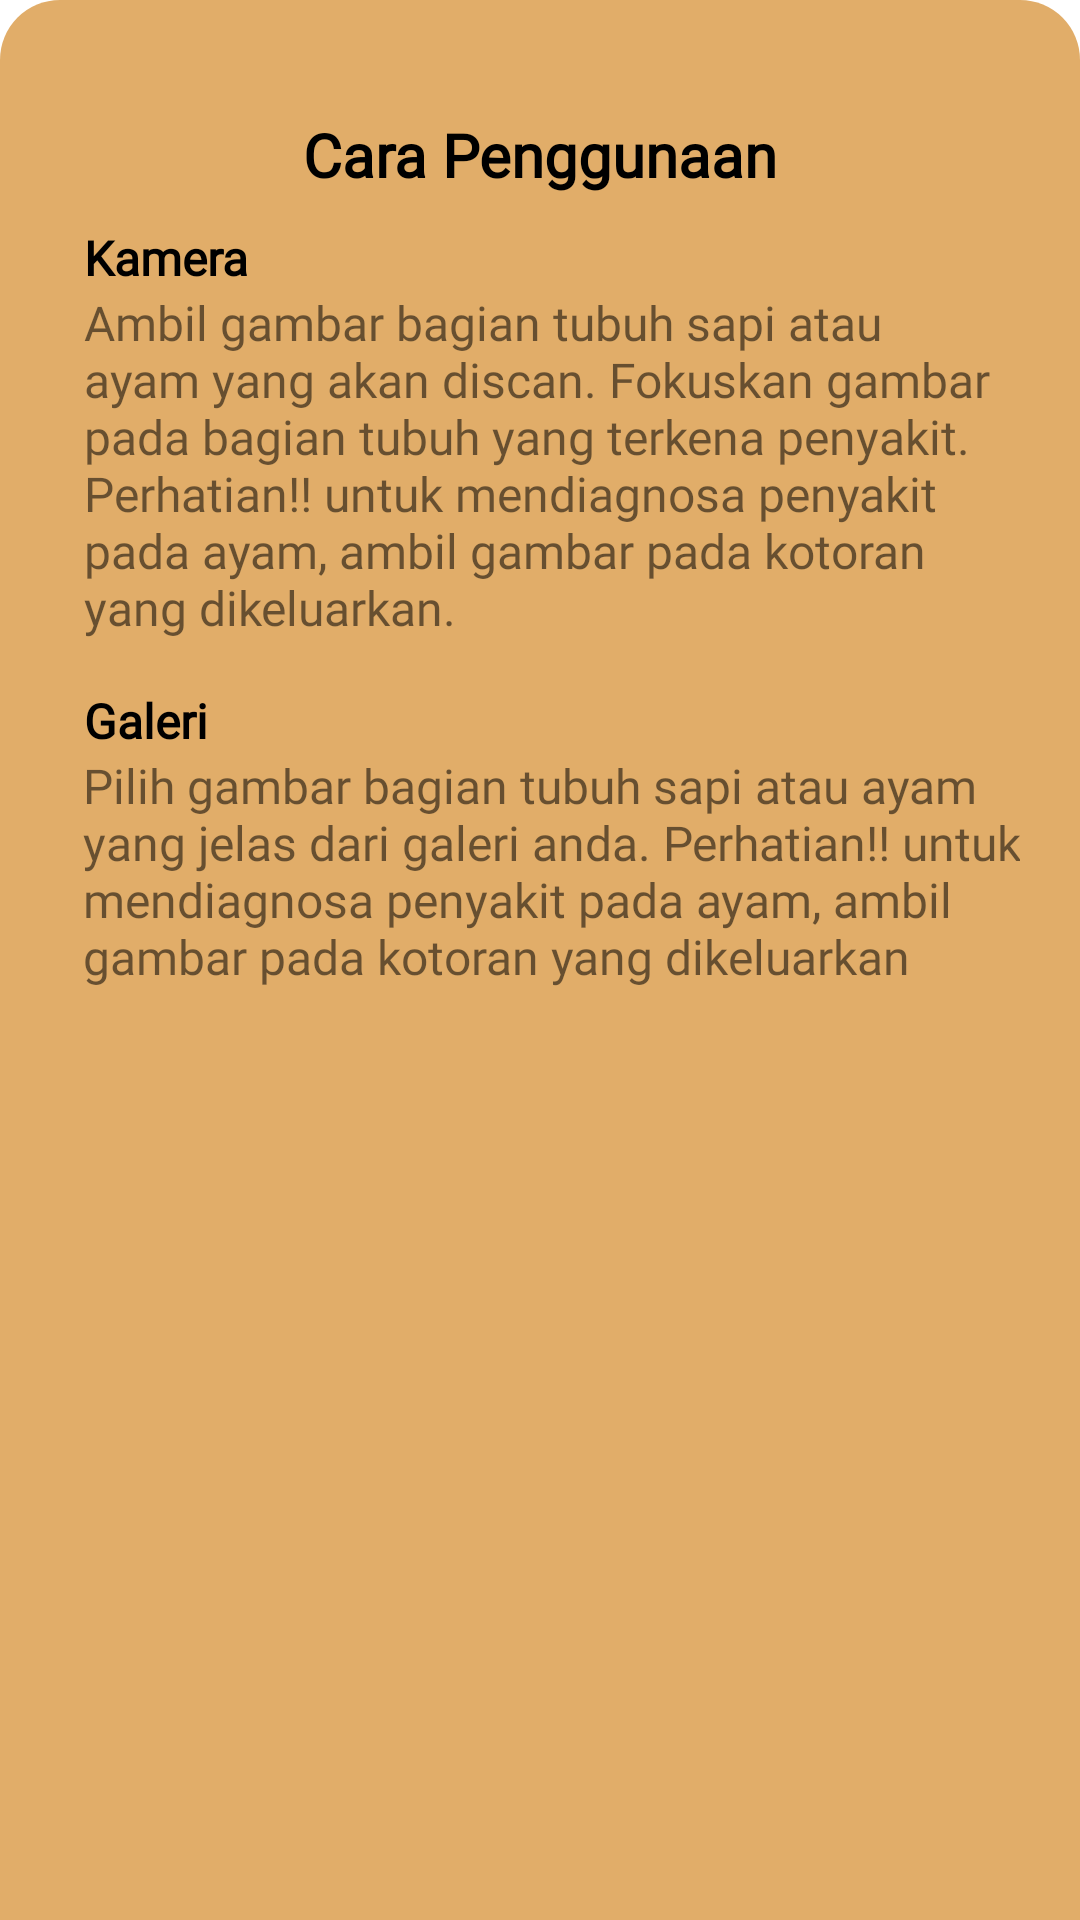

Here is an Android app screen rendered from its layout file. Give the layout XML and the strings, colors and styles it references.
<!-- AndroidManifest.xml: application theme Theme.TernakKu -->
<!-- res/layout/overlay_quetion.xml -->
<?xml version="1.0" encoding="utf-8"?>
<RelativeLayout xmlns:android="http://schemas.android.com/apk/res/android"
    xmlns:app="http://schemas.android.com/apk/res-auto"
    xmlns:tools="http://schemas.android.com/tools"
    android:layout_width="match_parent"
    android:layout_height="match_parent"
    android:background="@drawable/rounded_top"
    android:orientation="vertical">

    <RelativeLayout
        android:layout_width="match_parent"
        android:layout_height="400dp"
        android:layout_margin="20dp"
        android:background="@color/transparent"
        android:orientation="vertical">

        <androidx.constraintlayout.widget.ConstraintLayout
            android:layout_width="match_parent"
            android:layout_height="match_parent">

            <ImageView
                android:id="@+id/imageView2"
                android:layout_width="match_parent"
                android:layout_height="wrap_content"
                android:layout_marginTop="8dp"
                android:contentDescription="@string/desc"
                android:src="@drawable/baseline_view_stream_24"
                app:layout_constraintEnd_toEndOf="parent"
                app:layout_constraintStart_toStartOf="parent"
                app:layout_constraintTop_toTopOf="parent" />


            <TextView
                android:id="@+id/tv_select_address"
                android:layout_width="match_parent"
                android:layout_height="wrap_content"
                android:fontFamily="@font/nunito_sans"
                android:gravity="center"
                android:paddingTop="10dp"
                android:paddingBottom="10dp"
                android:text="@string/cara_penggunaan"
                android:textColor="@color/black"
                android:textSize="20sp"
                android:textStyle="bold"
                app:layout_constraintEnd_toEndOf="parent"
                app:layout_constraintStart_toStartOf="parent"
                app:layout_constraintTop_toBottomOf="@+id/imageView2" />

            <TextView
                android:id="@+id/camera_info"
                android:layout_width="wrap_content"
                android:layout_height="wrap_content"
                android:layout_marginStart="8dp"
                android:fontFamily="@font/nunito_sans"
                android:text="@string/camera"
                android:textColor="@color/black"
                android:textSize="16sp"
                android:textStyle="bold"
                app:layout_constraintBottom_toBottomOf="parent"
                app:layout_constraintEnd_toEndOf="parent"
                app:layout_constraintHorizontal_bias="0.0"
                app:layout_constraintStart_toStartOf="parent"
                app:layout_constraintTop_toBottomOf="@+id/tv_select_address"
                app:layout_constraintVertical_bias="0.0" />

            <TextView
                android:id="@+id/camera_info_content"
                android:layout_width="match_parent"
                android:layout_height="wrap_content"
                android:layout_marginStart="8dp"
                android:layout_marginEnd="8dp"
                android:fontFamily="@font/nunito_sans"
                android:text="@string/useable_kamera"
                android:textSize="16sp"
                app:layout_constraintBottom_toBottomOf="parent"
                app:layout_constraintEnd_toEndOf="parent"
                app:layout_constraintHorizontal_bias="0.048"
                app:layout_constraintStart_toStartOf="parent"
                app:layout_constraintTop_toBottomOf="@+id/camera_info"
                app:layout_constraintVertical_bias="0.0" />

            <TextView
                android:id="@+id/galeri_info"
                android:layout_width="wrap_content"
                android:layout_height="wrap_content"
                android:layout_marginStart="8dp"
                android:layout_marginTop="16dp"
                android:fontFamily="@font/nunito_sans"
                android:text="@string/galeri"
                android:textColor="@color/black"
                android:textSize="16sp"
                android:textStyle="bold"
                app:layout_constraintBottom_toBottomOf="parent"
                app:layout_constraintEnd_toEndOf="parent"
                app:layout_constraintHorizontal_bias="0.0"
                app:layout_constraintStart_toStartOf="parent"
                app:layout_constraintTop_toBottomOf="@+id/camera_info_content"
                app:layout_constraintVertical_bias="0.0" />

            <TextView
                android:id="@+id/galeri_info_content"
                android:layout_width="wrap_content"
                android:layout_height="wrap_content"
                android:layout_marginStart="8dp"
                android:fontFamily="@font/nunito_sans"
                android:text="@string/useable_galeri"
                android:textSize="16sp"
                app:layout_constraintBottom_toBottomOf="parent"
                app:layout_constraintEnd_toEndOf="parent"
                app:layout_constraintHorizontal_bias="0.047"
                app:layout_constraintStart_toStartOf="parent"
                app:layout_constraintTop_toBottomOf="@+id/galeri_info"
                app:layout_constraintVertical_bias="0.0" />

        </androidx.constraintlayout.widget.ConstraintLayout>

    </RelativeLayout>

</RelativeLayout>
<!-- resources referenced by this layout -->
<resources>
  <color name="black">#FF000000</color>
  <color name="transparent">#00000000</color>
  <!-- drawable rounded_top (drawable) -->
  <?xml version="1.0" encoding="utf-8"?>
  <shape xmlns:android="http://schemas.android.com/apk/res/android"
      android:shape="rectangle">
  
      <solid android:color="@color/brown2" />
      <corners
          android:topRightRadius="20dp"
          android:topLeftRadius="20dp"/>
  </shape>
  <string name="camera">Kamera</string>
  <string name="cara_penggunaan">Cara Penggunaan</string>
  <string name="desc">Diagnosa Penyakit</string>
  <string name="galeri">Galeri</string>
  <string name="useable_galeri">Pilih gambar bagian tubuh sapi atau ayam yang jelas dari galeri anda. Perhatian!! untuk mendiagnosa penyakit pada ayam, ambil gambar pada kotoran yang dikeluarkan</string>
  <string name="useable_kamera">Ambil gambar bagian tubuh sapi atau ayam yang akan discan. Fokuskan gambar pada bagian tubuh yang terkena penyakit. Perhatian!! untuk mendiagnosa penyakit pada ayam, ambil gambar pada kotoran yang dikeluarkan.</string>
  <style name="Theme.TernakKu" parent="Theme.MaterialComponents.Light">
          
          <item name="colorPrimary">@color/brown4</item>
          <item name="colorPrimaryVariant">@color/purple_700</item>
          <item name="colorOnPrimary">@color/white</item>
          
          <item name="colorSecondary">@color/teal_200</item>
          <item name="colorSecondaryVariant">@color/teal_700</item>
          <item name="colorOnSecondary">@color/black</item>
          
          <item name="android:statusBarColor">@color/brown1</item>
          
      </style>
  <color name="brown2">#E1AD69</color>
  <color name="brown4">#C18850</color>
  <color name="purple_700">#FF3700B3</color>
  <color name="white">#FFFFFFFF</color>
  <color name="teal_200">#FF03DAC5</color>
  <color name="teal_700">#FF018786</color>
  <color name="brown1">#3B270D</color>
</resources>
